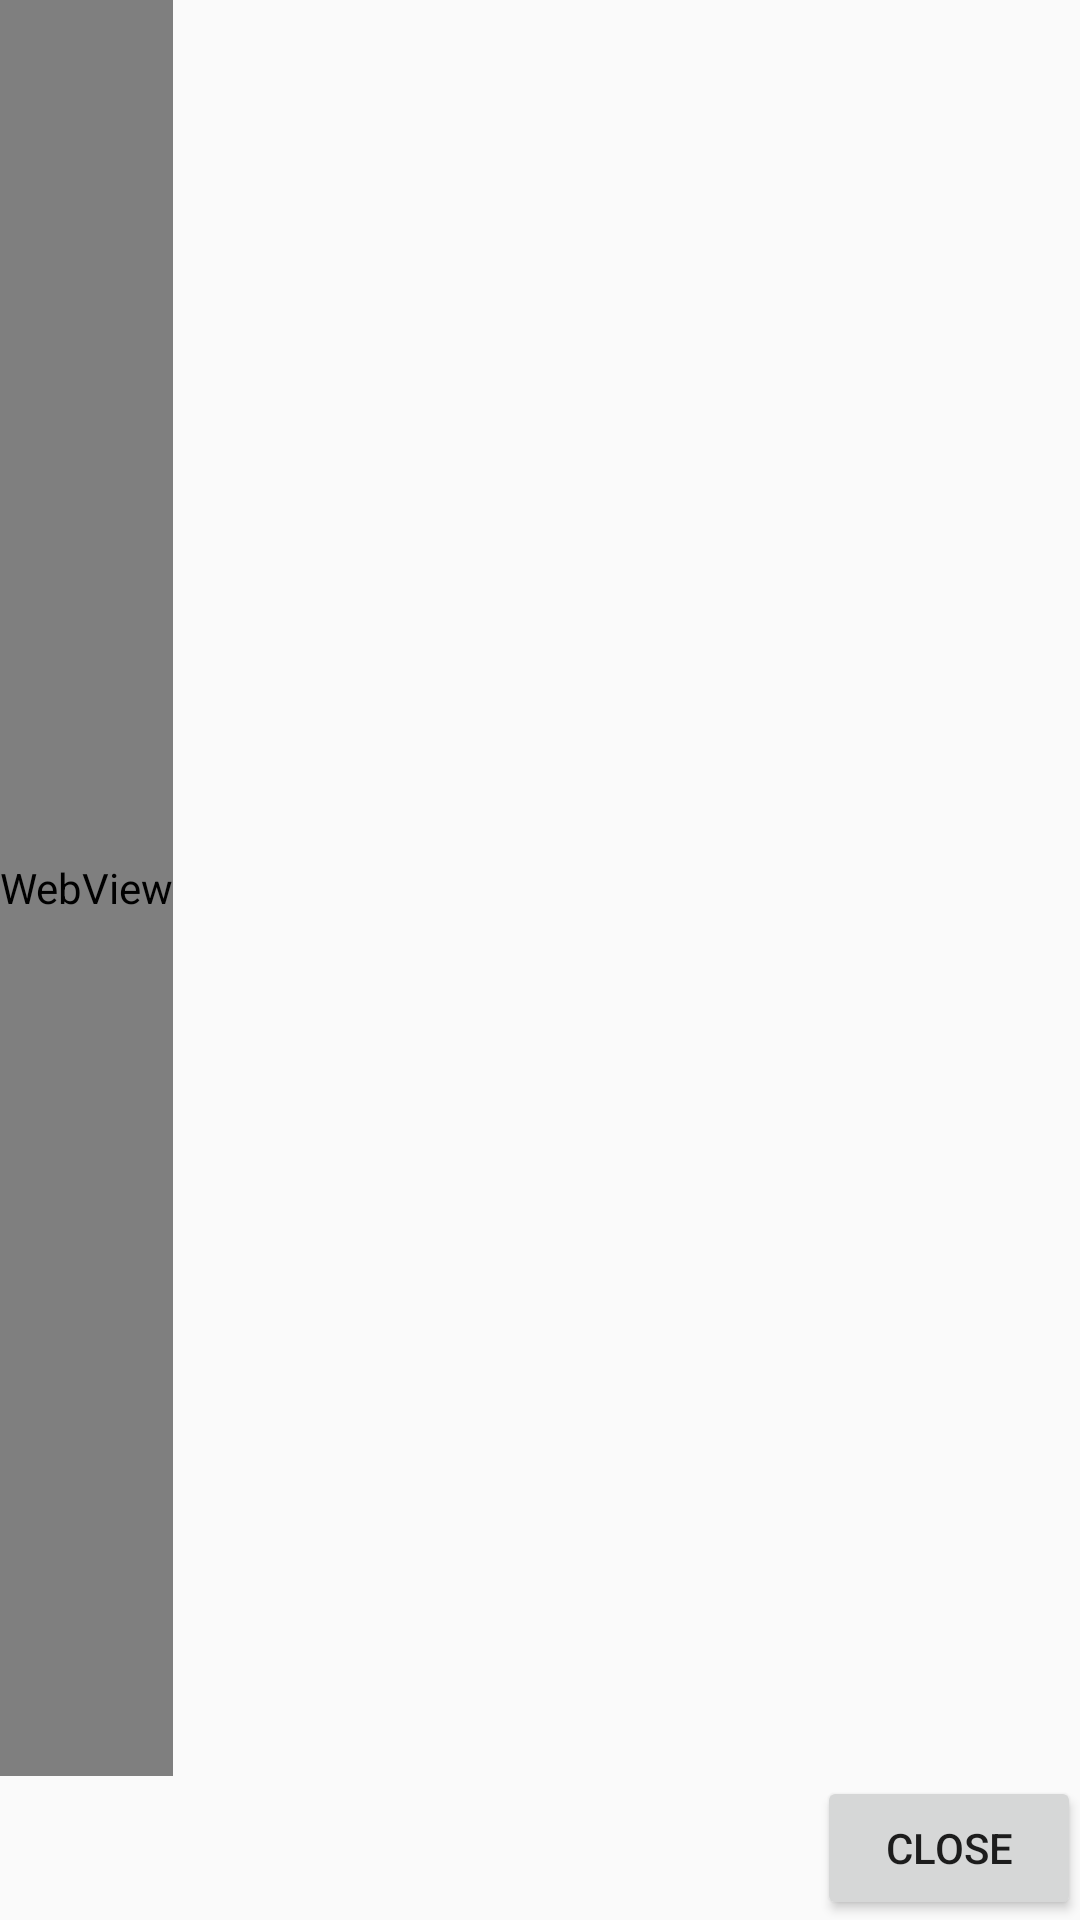

Here is an Android app screen rendered from its layout file. Give the layout XML and the strings, colors and styles it references.
<!-- AndroidManifest.xml: application theme AppTheme -->
<!-- res/layout/activity_help_screen.xml -->
<RelativeLayout xmlns:android="http://schemas.android.com/apk/res/android"
				xmlns:tools="http://schemas.android.com/tools"
				android:layout_width="match_parent"
				android:layout_height="match_parent"
				android:paddingLeft="@dimen/activity_horizontal_margin"
				android:paddingRight="@dimen/activity_horizontal_margin"
				android:paddingTop="@dimen/activity_vertical_margin"
				android:paddingBottom="@dimen/activity_vertical_margin"
				tools:context="com.akb.notevault.HelpScreen">

	<Button
		android:layout_width="wrap_content"
		android:layout_height="wrap_content"
		android:text="@string/button_close"
		android:id="@+id/closeButton"
		android:layout_alignParentBottom="true"
		android:layout_alignParentLeft="false"
		android:onClick="closeActivity"
		android:layout_alignParentRight="true"/>

	<WebView
		android:layout_width="wrap_content"
		android:layout_height="wrap_content"
		android:id="@+id/helpText"
		android:layout_alignParentTop="true"
		android:layout_alignParentLeft="true"
		android:layout_alignParentStart="true"
		android:layout_alignParentRight="true"
		android:layout_above="@+id/closeButton"/>
</RelativeLayout>
<!-- resources referenced by this layout -->
<resources>
  <string name="button_close">Close</string>
  <style name="AppTheme" parent="Base.Theme.AppCompat.Light.DarkActionBar">
  		
  	</style>
</resources>
